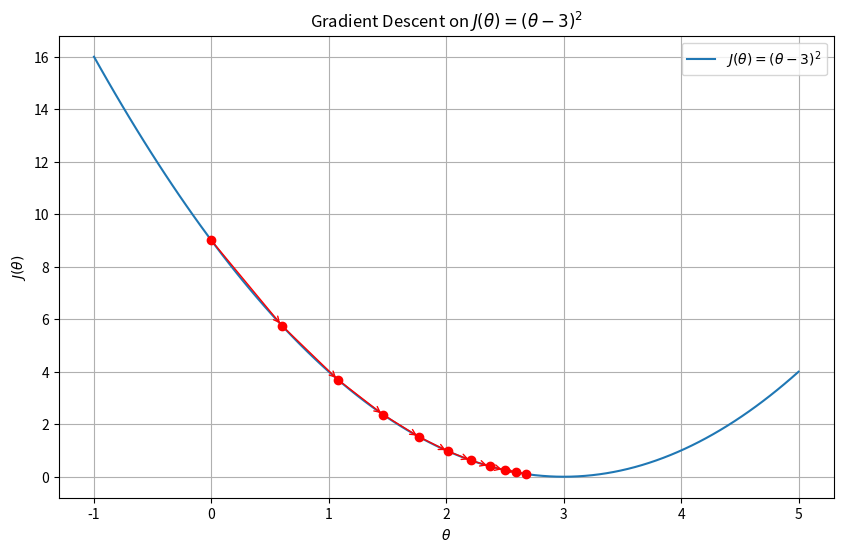

Source code (Python):
# script to demonstrate gradient descent
import matplotlib.pyplot as plt
import numpy as np

# Define the cost function J(θ) = (θ - 3)^2
def J(theta):
    return (theta - 3)**2

# Gradient of the cost function
def grad_J(theta):
    return 2 * (theta - 3)

# Initialize parameters
theta = 0.0
alpha = 0.1
iterations = 10

# Store the path of θ updates
theta_history = [theta]
for _ in range(iterations):
    theta = theta - alpha * grad_J(theta)
    theta_history.append(theta)

# Generate θ values for plotting the cost function
theta_vals = np.linspace(-1, 5, 100)
cost_vals = J(theta_vals)

# Plot
plt.figure(figsize=(10, 6))
plt.plot(theta_vals, cost_vals, label=r'$J(\theta) = (\theta - 3)^2$')
plt.scatter(theta_history, J(np.array(theta_history)), color='red', zorder=5)
for i in range(len(theta_history)-1):
    plt.annotate('', xy=(theta_history[i+1], J(theta_history[i+1])),
                 xytext=(theta_history[i], J(theta_history[i])),
                 arrowprops=dict(arrowstyle='->', color='red'))

plt.title('Gradient Descent on $J(\\theta) = (\\theta - 3)^2$')
plt.xlabel(r'$\theta$')
plt.ylabel(r'$J(\theta)$')
plt.grid(True)
plt.legend()
plt.show()
